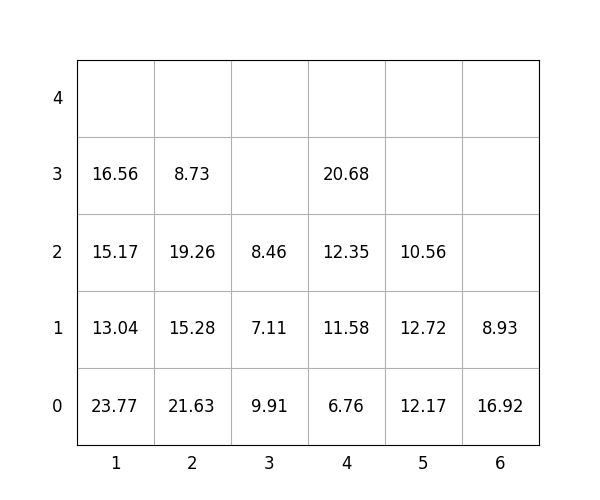

The table this chart was drawn from, first rows:
idx, loc_x, loc_y, loc_z, weight, group, score, seq, reloc, size(ft)
1, 4, 0, 0, 6.76, 1, 106.8, 0, 0, 20
2, 6, 0, 0, 16.92, 2, 216.9, 0, 1.0, 20
3, 1, 0, 0, 23.77, 1, 123.8, 0, 1.0, 20
4, 5, 0, 0, 12.17, 3, 312.2, 0, 1.0, 20
5, 2, 0, 0, 21.63, 3, 321.6, 0, 1.0, 20
6, 2, 0, 1, 15.28, 3, 315.3, 1, 1.0, 20
7, 2, 0, 2, 19.26, 3, 319.3, 2, 1.0, 20
8, 2, 0, 3, 8.73, 3, 308.7, 3, 1.0, 20
9, 1, 0, 1, 13.04, 1, 113, 4, 1.0, 20
10, 1, 0, 2, 15.17, 2, 215.2, 5, 1.0, 20
11, 1, 0, 3, 16.56, 1, 116.6, 6, 1.0, 20
12, 6, 0, 1, 8.93, 2, 208.9, 7, 1.0, 20
13, 4, 0, 1, 11.58, 2, 211.6, 8, 1.0, 20
14, 3, 0, 0, 9.91, 1, 109.9, 9, 1.0, 20
15, 3, 0, 1, 7.11, 1, 107.1, 10, 1.0, 20
16, 5, 0, 1, 12.72, 2, 212.7, 11, 1.0, 20
17, 4, 0, 2, 12.35, 3, 312.4, 12, 1.0, 20
18, 5, 0, 2, 10.56, 3, 310.6, 13, 1.0, 20
19, 3, 0, 2, 8.46, 1, 108.5, 14, 1.0, 20
20, 4, 0, 3, 20.68, 3, 320.7, 15, 1.0, 20
